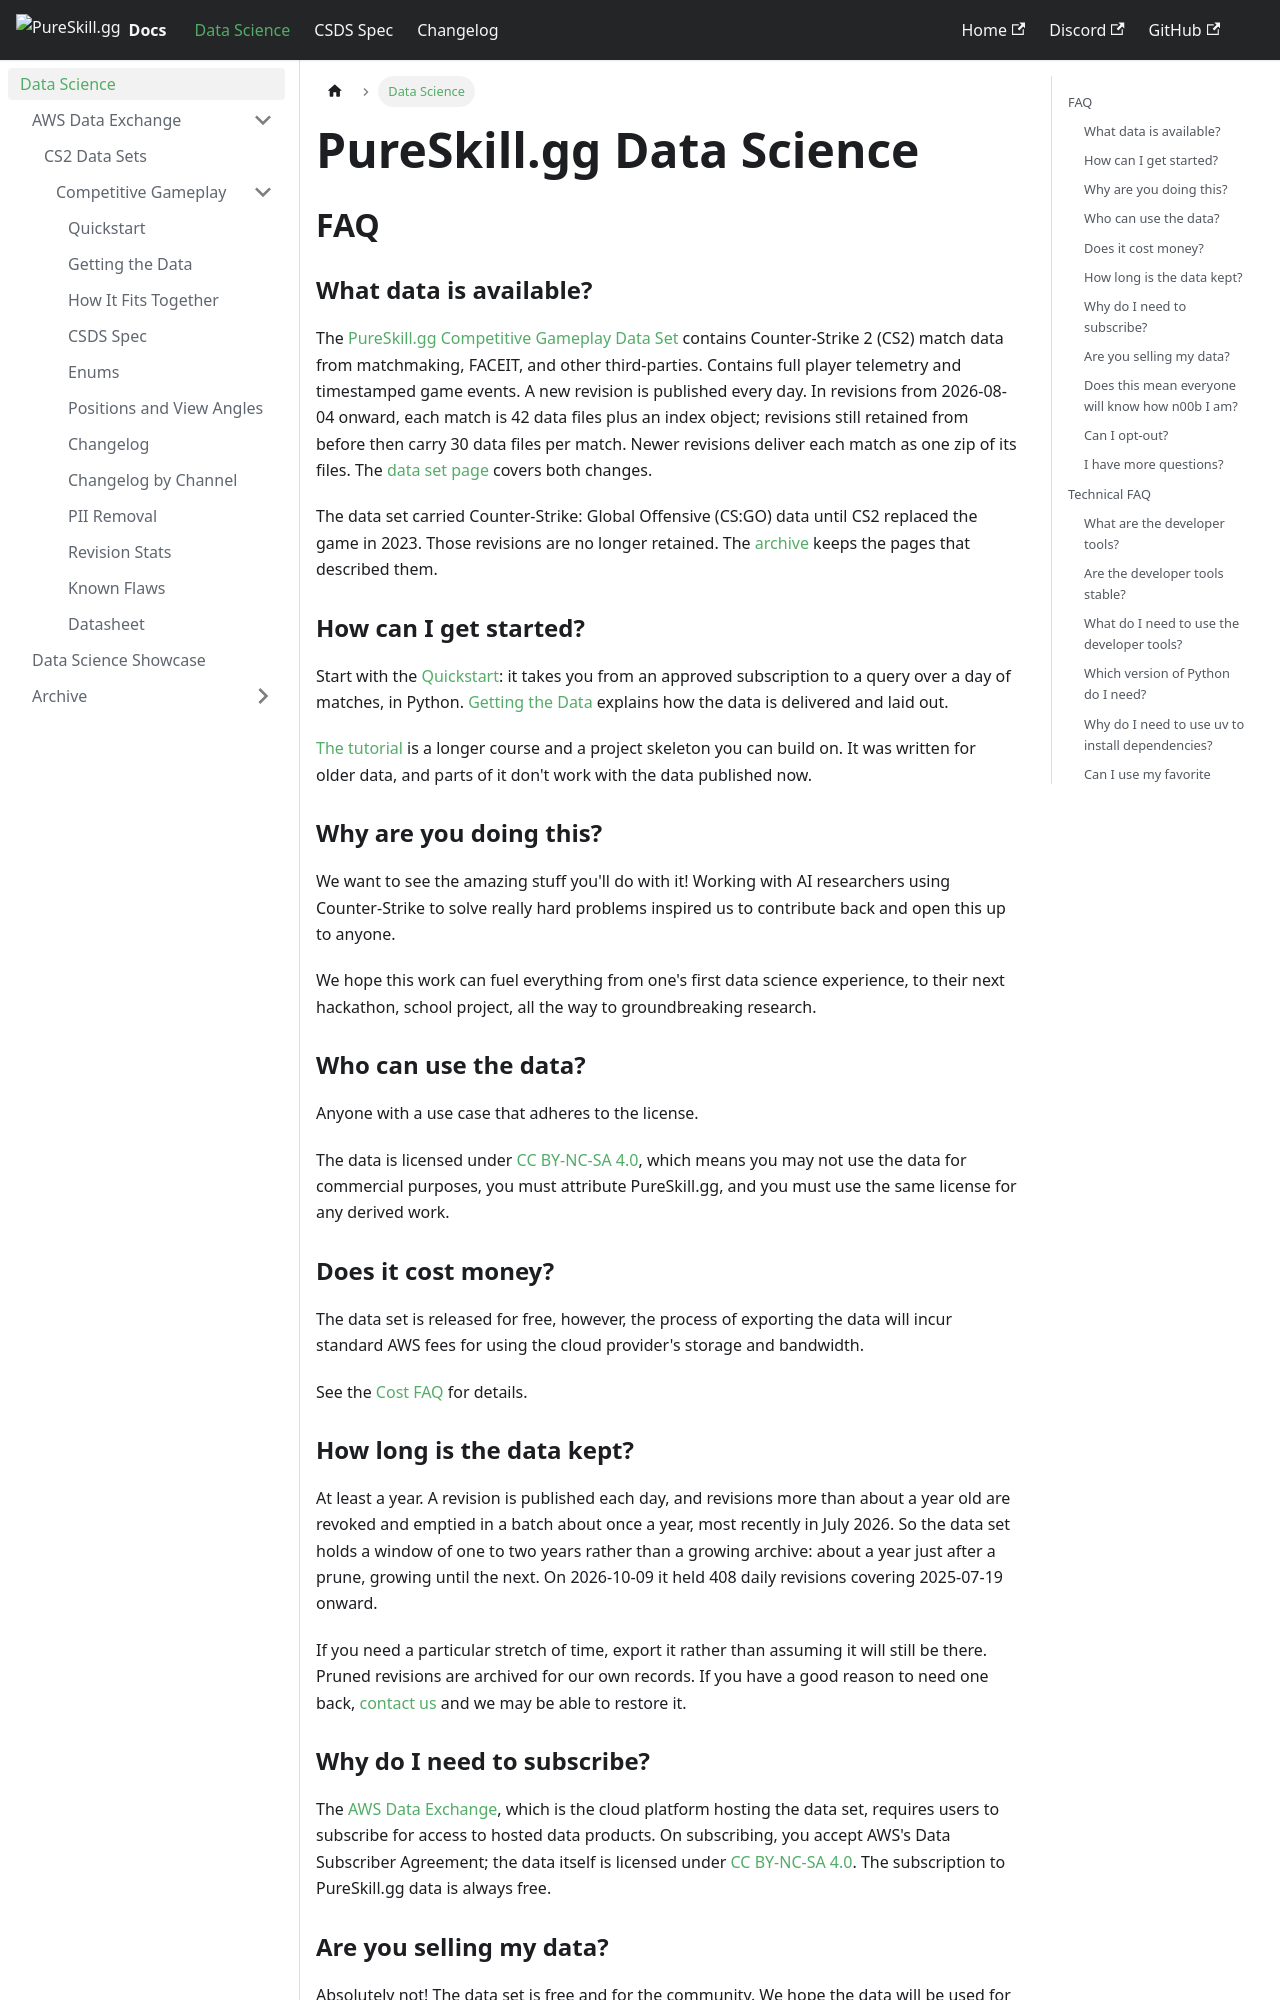

repository: pureskillgg/docs · page: datascience/index.html · generator: docusaurus

---
description: Free, tick-level Counter-Strike 2 match data for research and development, what the data set holds, how to get it from AWS Data Exchange, and how to read it.
---

# PureSkill.gg Data Science

## FAQ

### What data is available?

The [PureSkill.gg Competitive Gameplay Data Set] contains
Counter-Strike 2 (CS2) match data from matchmaking, FACEIT, and other
third-parties.
Contains full player telemetry and timestamped game events.
A new revision is published every day. In revisions from 2026-08-04 onward,
each match is 42 data files plus an index object; revisions still retained from
before then carry 30 data files per match. Newer revisions deliver each match
as one zip of its files. The [data set page](./adx/cs2/csds/) covers both
changes.

The data set carried Counter-Strike: Global Offensive (CS:GO) data until CS2
replaced the game in 2023. Those revisions are no longer retained. The
[archive](./old/) keeps the pages that described them.

### How can I get started?

Start with the [Quickstart]: it takes you from an approved subscription to a
query over a day of matches, in Python. [Getting the Data] explains how the
data is delivered and laid out.

[The tutorial][tutorial] is a longer course and a project skeleton you can
build on. It was written for older data, and parts of it don't work with the
data published now.

### Why are you doing this?

We want to see the amazing stuff you'll do with it!
Working with AI researchers using Counter-Strike to solve really hard problems inspired us to
contribute back and open this up to anyone.

We hope this work can fuel everything from one's first data science experience, to their
next hackathon, school project, all the way to groundbreaking research.

### Who can use the data?

Anyone with a use case that adheres to the license.

The data is licensed under [CC BY-NC-SA 4.0], which means you
may not use the data for commercial purposes, you must attribute PureSkill.gg,
and you must use the same license for any derived work.

### Does it cost money?

The data set is released for free, however, the process
of exporting the data will incur standard AWS fees
for using the cloud provider's storage and bandwidth.

See the [Cost FAQ](#cost-faq) for details.

### How long is the data kept?

At least a year. A revision is published each day, and revisions more than
about a year old are revoked and emptied in a batch about once a year, most
recently in July 2026. So the data set holds a window of one to two years
rather than a growing archive: about a year just after a prune, growing until
the next. On 2026-10-09 it held 408 daily revisions covering 2025-07-19 onward.

If you need a particular stretch of time, export it rather than assuming it
will still be there. Pruned revisions are archived for our own records. If you
have a good reason to need one back, [contact us][email] and we may be able to
restore it.

### Why do I need to subscribe?

The [AWS Data Exchange], which is the cloud platform hosting the data set,
requires users to subscribe for access to hosted data products.
On subscribing, you accept AWS's Data Subscriber Agreement; the data itself is
licensed under [CC BY-NC-SA 4.0].
The subscription to PureSkill.gg data is always free.

### Are you selling my data?

Absolutely not!
The data set is free and for the community.
We hope the data will be used for cool stuff,
and for future improvements to Coach!

### Does this mean everyone will know how n00b I am?

Nope! Not from here at least.
Before a match is published, we remove or replace names, Steam IDs, chat and
the other values listed on [PII Removal][pii removal], using
[open source tooling][anonymization].
